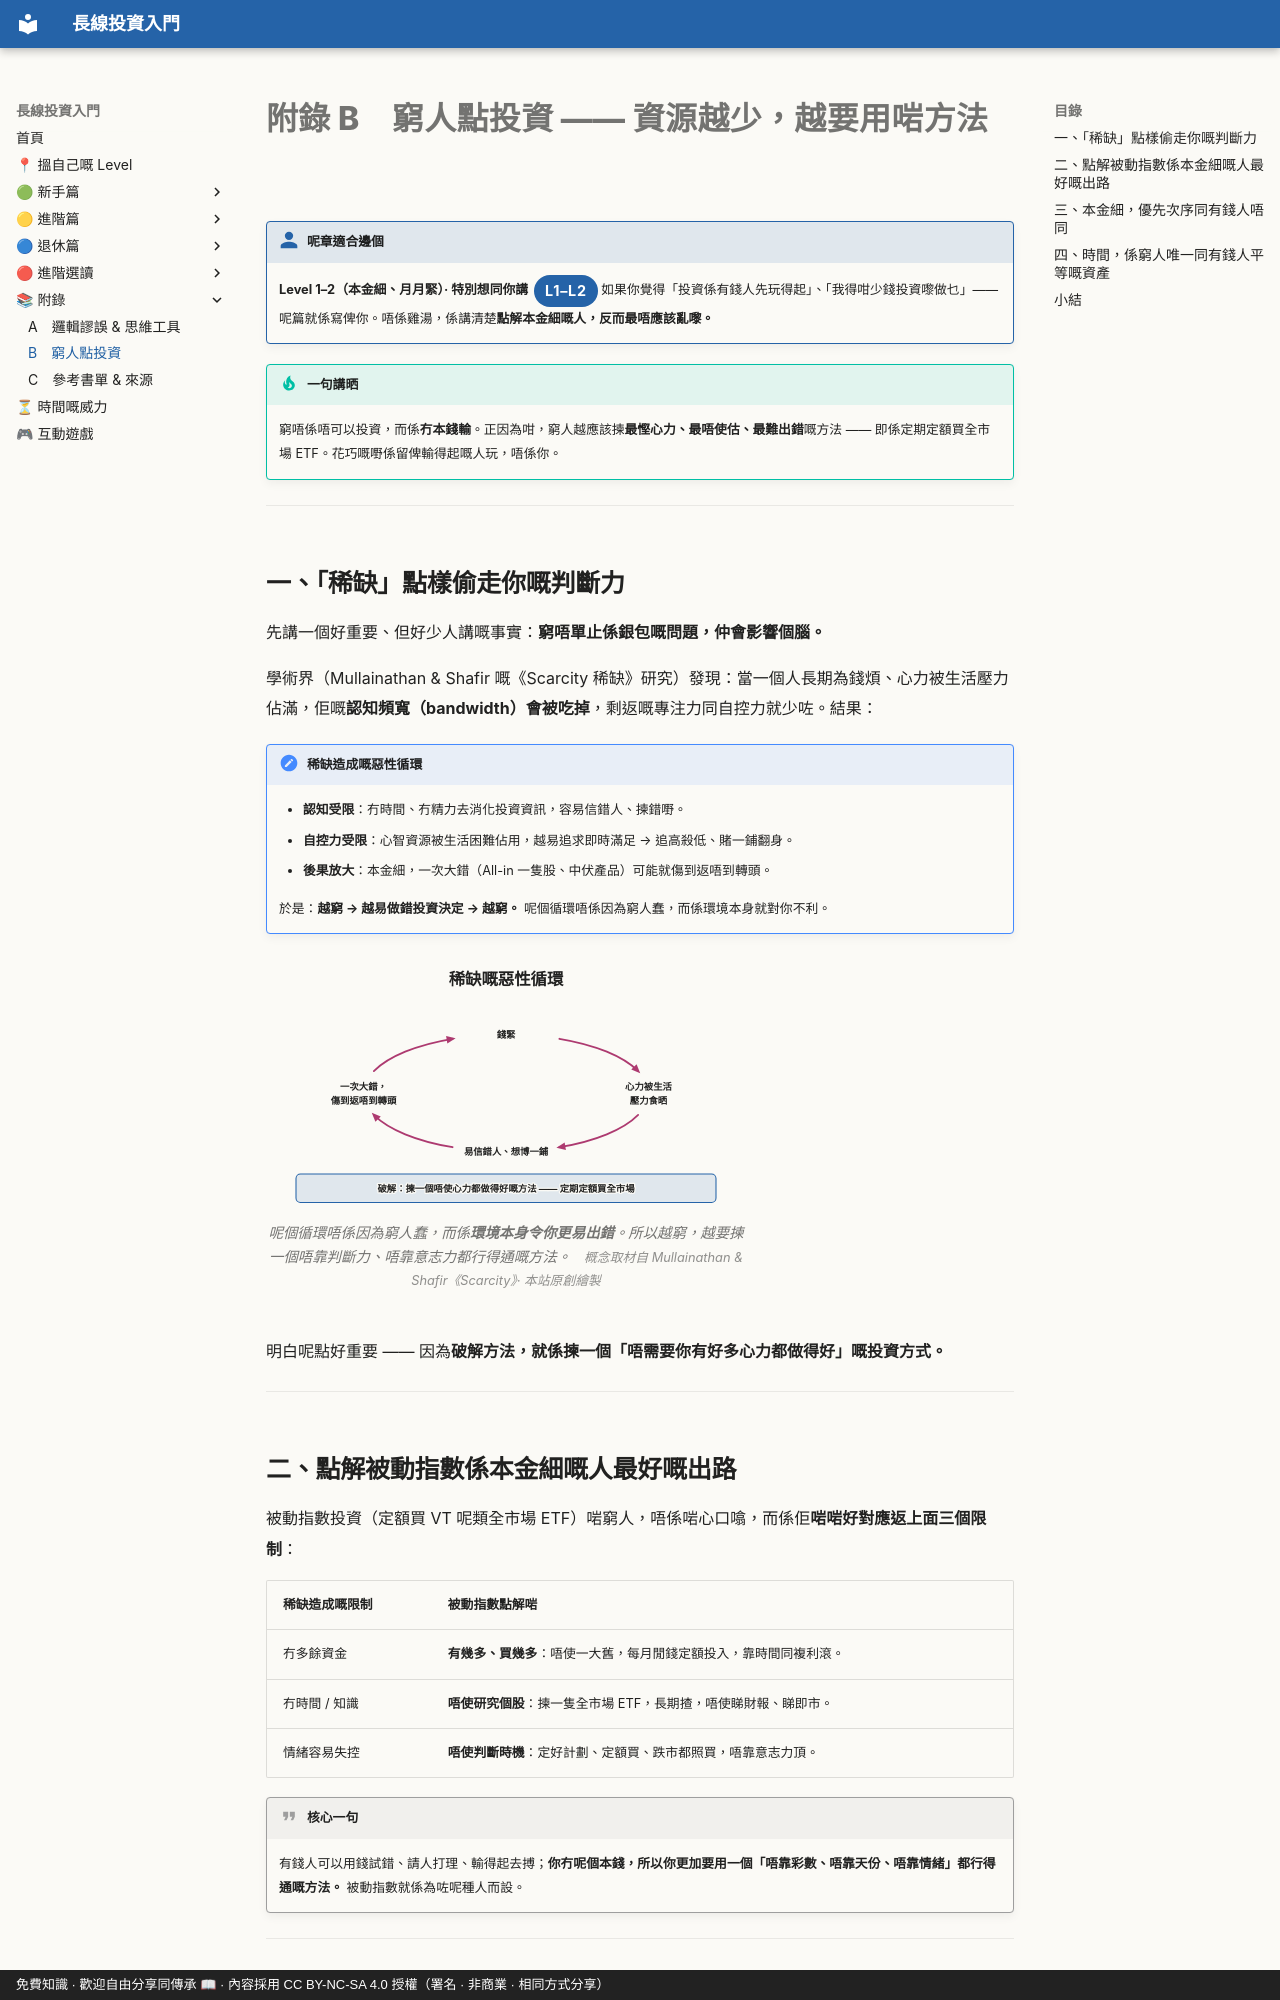

repository: OolongTea2025/long-term-investing · page: 附錄/02-窮人點投資/index.html · generator: mkdocs · copyright: 免費知識 · 歡迎自由分享同傳承 📖 · 內容採用 CC BY-NC-SA 4.0 授權（署名 · 非商業 · 相同方式分享）

# 附錄 B　窮人點投資 —— 資源越少，越要用啱方法

!!! who "呢章適合邊個"
    **Level 1–2（本金細、月月緊）· 特別想同你講**<span class="lvtag">L1–L2</span>
    如果你覺得「投資係有錢人先玩得起」、「我得咁少錢投資嚟做乜」—— 呢篇就係寫俾你。唔係雞湯，係講清楚**點解本金細嘅人，反而最唔應該亂嚟。**

!!! tip "一句講晒"
    窮唔係唔可以投資，而係**冇本錢輸**。正因為咁，窮人越應該揀**最慳心力、最唔使估、最難出錯**嘅方法 —— 即係定期定額買全市場 ETF。花巧嘅嘢係留俾輸得起嘅人玩，唔係你。

---
